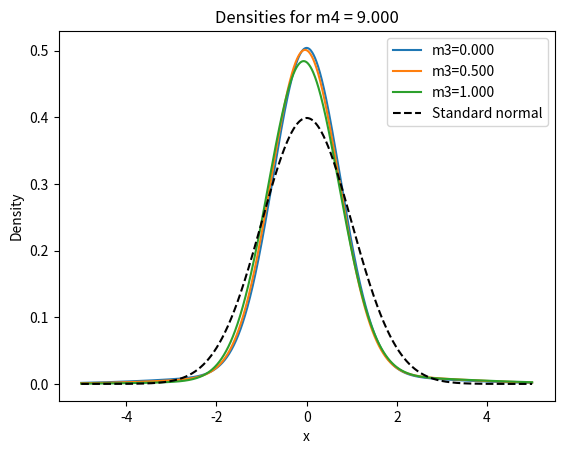

Recreate this plot in Python.
#!/usr/bin/env python3
"""
Scan a grid of target third- and fourth-moment values and for each compute the
two-component Gaussian mixture (overall mean=0, variance=1) that matches m3 and m4
and minimizes max(s2/s1, s1/s2). Print a table of m3, m4, mixture weights,
component means, standard deviations, and the minimized ratio. Optionally plot,
for each m4, the densities across m3 values together with the standard normal.
"""
import numpy as np
from scipy.optimize import fsolve, minimize_scalar
import matplotlib.pyplot as plt

# Scanning parameters for m3 and m4:
m3_min = 0.0    # minimum third moment
m3_inc = 0.5     # third-moment increment
nm3   = 3        # number of m3 values to try
m4_min = 9.0    # minimum fourth moment (must exceed 3)
m4_inc = 0.5     # fourth-moment increment
nm4   = 1        # number of m4 values to try

# Plot flag: set to True to display density plots per m4
do_plot = True

# Large finite penalty to avoid invalid objective calls
PENALTY = 1e6

def solve_params(w: float, m3_target: float, m4_target: float):
    """
    Given weight w, solve for mu1, mu2, s1, s2 so that the mixture
    has mean=0, var=1, third moment=m3_target, fourth=m4_target.
    Returns (mu1, mu2, s1, s2) or None if infeasible.
    """
    def eqs(vars):
        mu1, mu2, s1, s2 = vars
        eq1 = w*mu1 + (1-w)*mu2
        eq2 = w*(s1**2 + mu1**2) + (1-w)*(s2**2 + mu2**2) - 1.0
        eq3 = w*(mu1**3 + 3*mu1*s1**2) + (1-w)*(mu2**3 + 3*mu2*s2**2) - m3_target
        eq4 = (
            w*(mu1**4 + 6*mu1**2*s1**2 + 3*s1**4) +
            (1-w)*(mu2**4 + 6*mu2**2*s2**2 + 3*s2**4)
            - m4_target
        )
        return [eq1, eq2, eq3, eq4]

    guess = [-0.1, 0.1, 0.9, 1.1]
    try:
        sol, infodict, ier, _ = fsolve(eqs, guess, full_output=True)
    except Exception:
        return None
    if ier != 1 or np.isnan(sol).any():
        return None
    mu1, mu2, s1, s2 = sol
    if s1 <= 0 or s2 <= 0:
        return None
    return mu1, mu2, s1, s2

def ratio_for_w(w: float, m3: float, m4: float) -> float:
    """
    Return max(s2/s1, s1/s2) for the mixture at weight w matching (m3,m4),
    or a large finite penalty if infeasible.
    """
    sol = solve_params(w, m3, m4)
    if sol is None:
        return PENALTY
    _, _, s1, s2 = sol
    ratio = max(s2/s1, s1/s2)
    return float(ratio) if np.isfinite(ratio) else PENALTY

def find_optimal_mixture(m3: float, m4: float):
    """
    Find the mixture weight w that minimizes max(s2/s1, s1/s2) for given (m3,m4).
    Returns (w, mu1, mu2, s1, s2, ratio) or None if infeasible.
    """
    eps = 1e-6
    res = minimize_scalar(
        lambda w: ratio_for_w(w, m3, m4),
        bounds=(eps, 1-eps),
        method='bounded',
        options={'xatol':1e-6}
    )
    w_opt = res.x
    sol = solve_params(w_opt, m3, m4)
    if sol is None:
        return None
    mu1, mu2, s1, s2 = sol
    R = max(s2/s1, s1/s2)
    return w_opt, mu1, mu2, s1, s2, R

def mixture_pdf(x: np.ndarray, w: float, mu1: float, mu2: float, s1: float, s2: float) -> np.ndarray:
    """
    Density of the two-component Gaussian mixture at x with means mu1, mu2
    and std devs s1, s2.
    """
    norm1 = np.exp(-((x-mu1)**2)/(2*s1*s1)) / (np.sqrt(2*np.pi)*s1)
    norm2 = np.exp(-((x-mu2)**2)/(2*s2*s2)) / (np.sqrt(2*np.pi)*s2)
    return w*norm1 + (1-w)*norm2

def main():
    # Print table header
    print("{:>6} {:>6} {:>8} {:>8} {:>8} {:>8} {:>8} {:>8} {:>8}".format(
        "m3", "m4", "w1", "w2", "mu1", "mu2", "s1", "s2", "ratio"
    ))
    print("-"*74)

    xs = np.linspace(-5, 5, 1000)
    pdf_norm = np.exp(-xs**2/2) / np.sqrt(2*np.pi)

    for j in range(nm4):
        m4 = m4_min + j*m4_inc
        if m4 <= 3.0:
            continue

        # collect plot data for this m4
        plot_data = []

        for i in range(nm3):
            m3 = m3_min + i*m3_inc
            result = find_optimal_mixture(m3, m4)
            if result is None:
                print(f"{m3:6.3f} {m4:6.3f}    skipped")
            else:
                w, mu1, mu2, s1, s2, R = result
                print(f"{m3:6.3f} {m4:6.3f} {w:8.5f} {1-w:8.5f} "
                      f"{mu1:8.5f} {mu2:8.5f} {s1:8.5f} {s2:8.5f} {R:8.5f}")
                if do_plot:
                    pdf_mix = mixture_pdf(xs, w, mu1, mu2, s1, s2)
                    plot_data.append((pdf_mix, f"m3={m3:.3f}"))

        if do_plot and plot_data:
            plt.figure()
            for pdf_mix, label in plot_data:
                plt.plot(xs, pdf_mix, label=label)
            plt.plot(xs, pdf_norm, 'k--', label="Standard normal")
            plt.title(f"Densities for m4 = {m4:.3f}")
            plt.xlabel("x")
            plt.ylabel("Density")
            plt.legend()
            plt.show()

if __name__ == "__main__":
    main()
